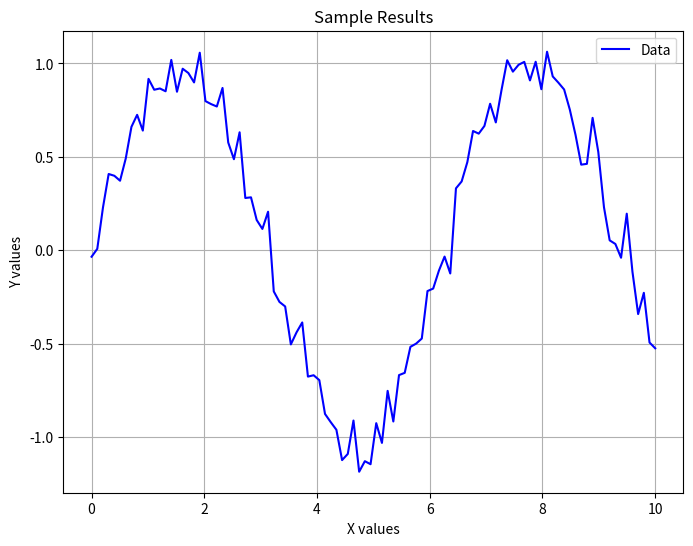

Recreate this plot in Python.

import numpy as np
import matplotlib.pyplot as plt

# Default simulation for the paper
def main():
    print("Running simulation...")
    
    # Generate some sample data
    x = np.linspace(0, 10, 100)
    y = np.sin(x) + 0.1 * np.random.randn(100)
    
    # Create a simple plot
    plt.figure(figsize=(8, 6))
    plt.plot(x, y, 'b-', label='Data')
    plt.xlabel('X values')
    plt.ylabel('Y values')
    plt.title('Sample Results')
    plt.legend()
    plt.grid(True)
    plt.savefig('results_plot.png', dpi=300, bbox_inches='tight')
    plt.close()
    
    # Save results
    with open('results.txt', 'w') as f:
        f.write(f"Sample Results\n")
        f.write(f"Mean: {np.mean(y):.3f}\n")
        f.write(f"Std: {np.std(y):.3f}\n")
        f.write(f"Min: {np.min(y):.3f}\n")
        f.write(f"Max: {np.max(y):.3f}\n")
    
    print("Simulation completed. Results saved to results.txt")

if __name__ == "__main__":
    main()
